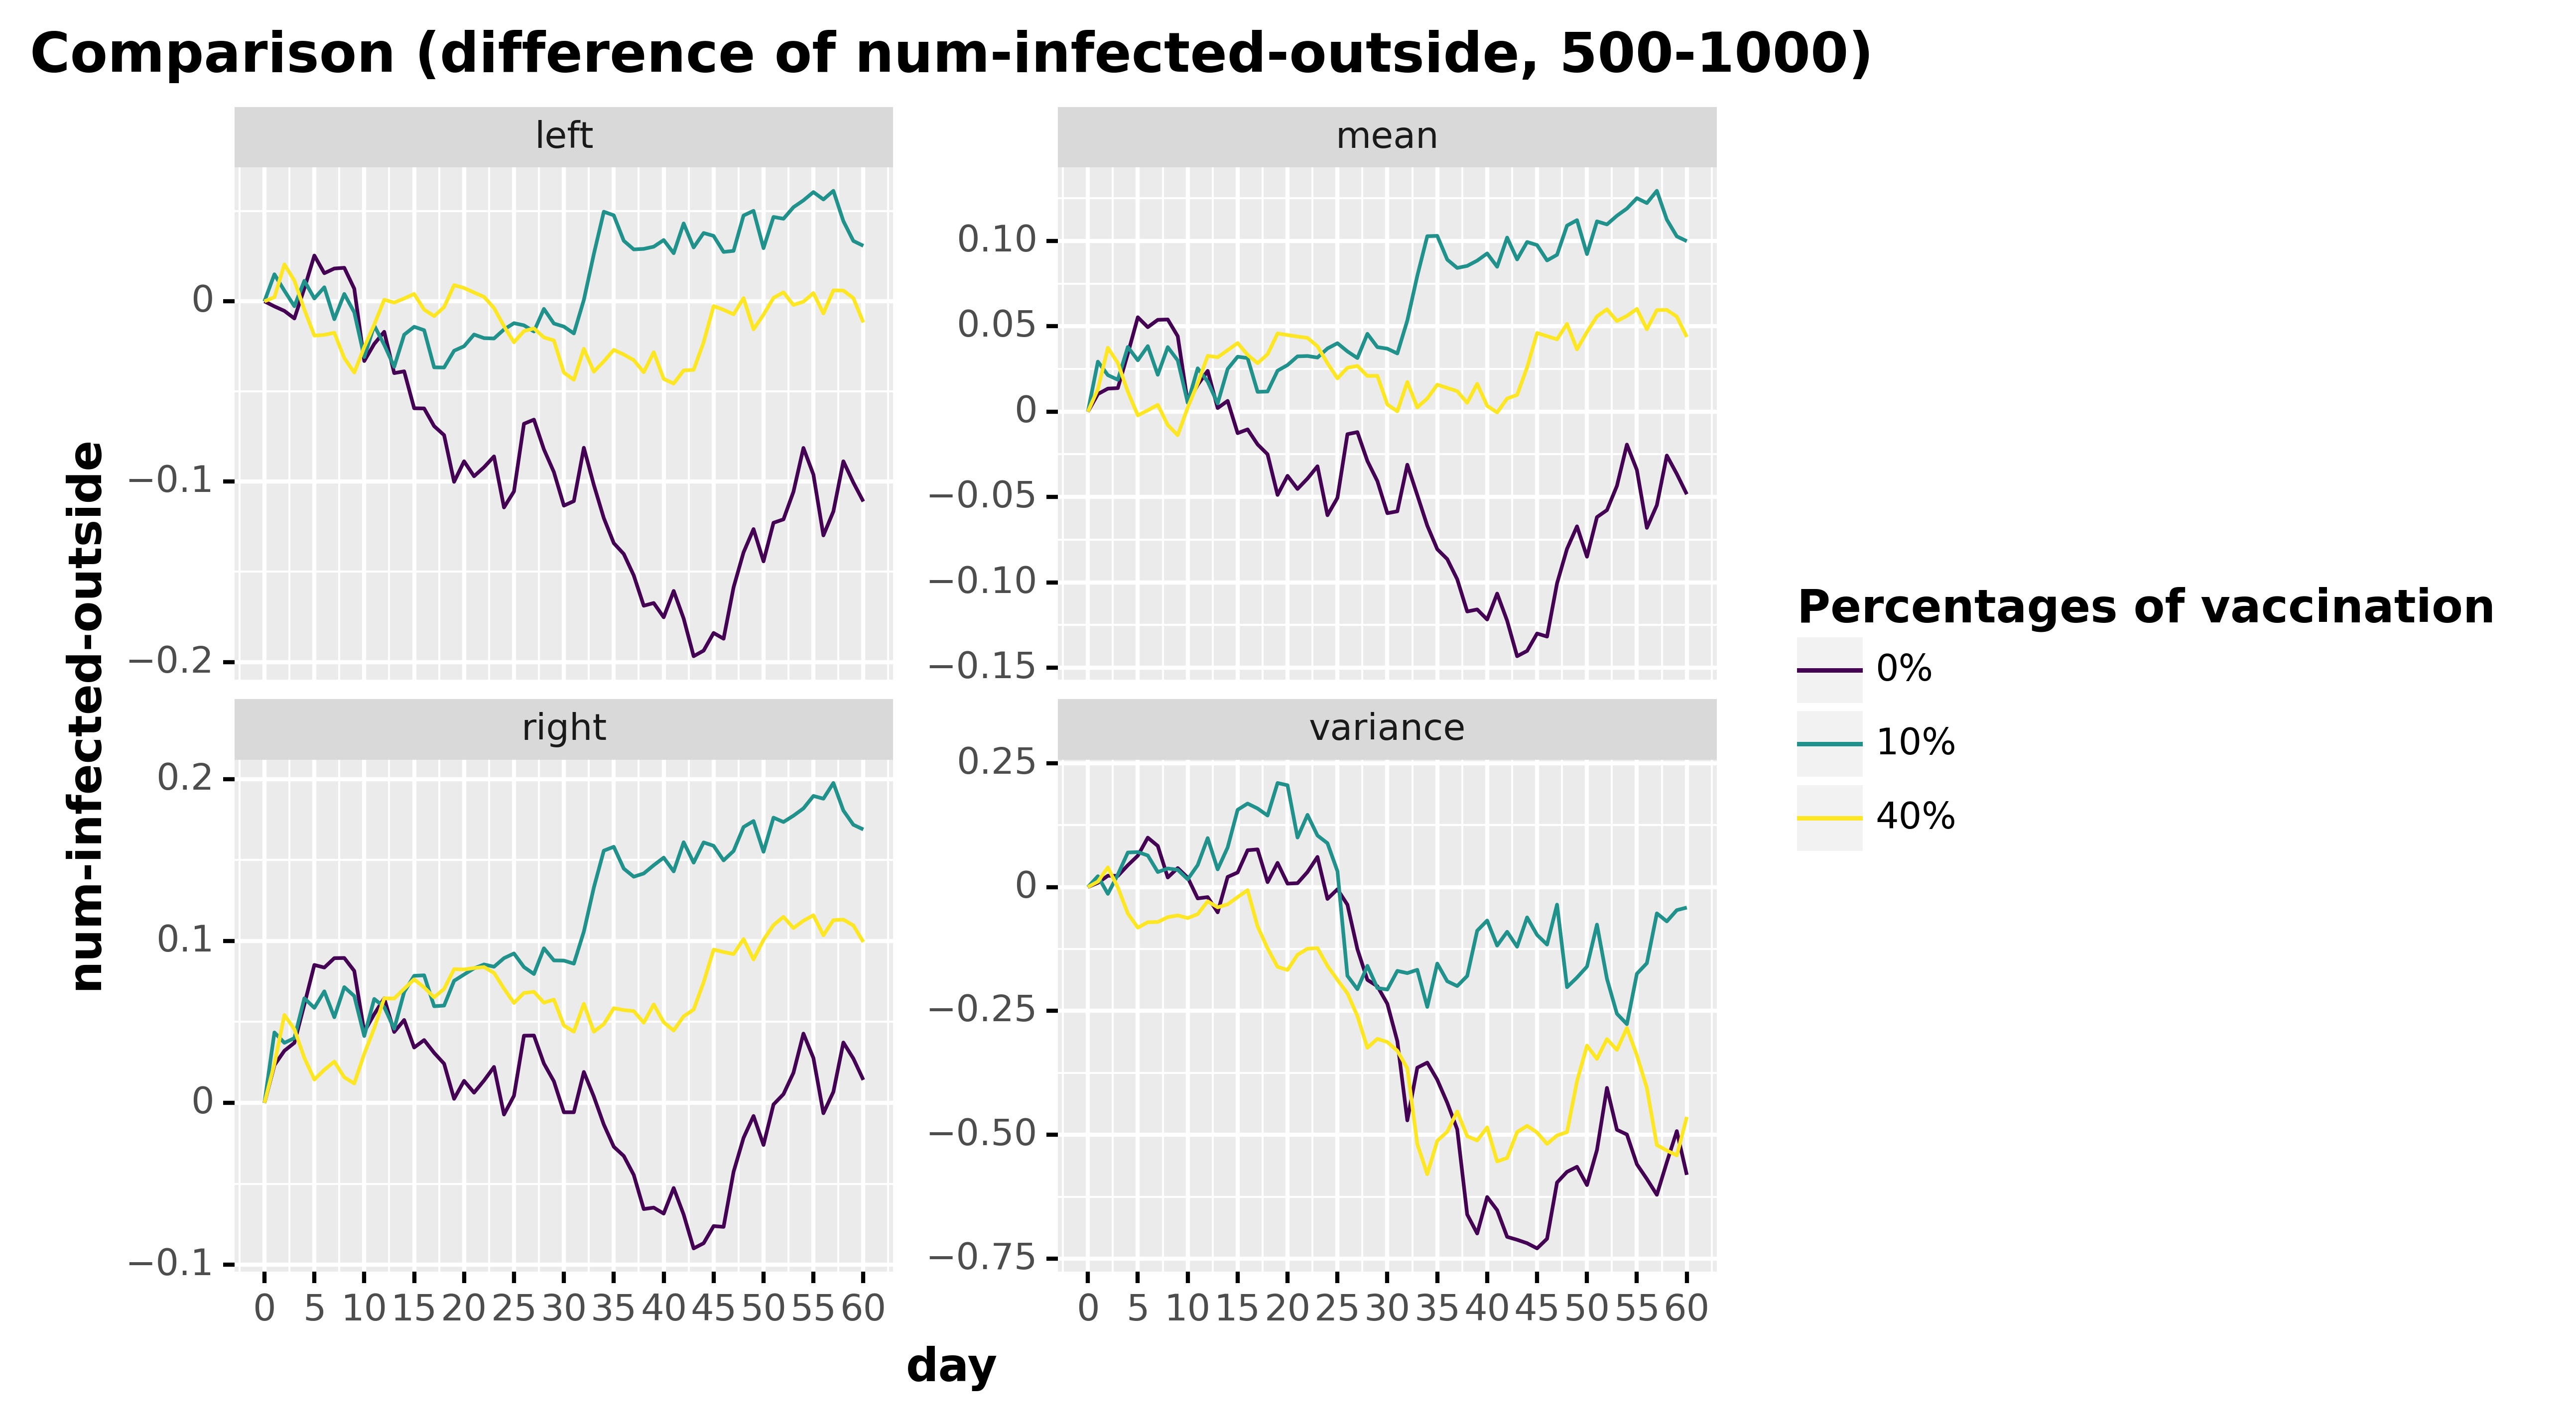

Values plotted in this chart, from the file beside it:
, day, num-infected-outside, type, stat, type_pretty
0, 0.0, 0.0, num-infected-outside, mean, 0%
1, 1.0, 0.0103, num-infected-outside, mean, 0%
2, 2.0, 0.0135, num-infected-outside, mean, 0%
3, 3.0, 0.0138, num-infected-outside, mean, 0%
4, 4.0, 0.034, num-infected-outside, mean, 0%
5, 5.0, 0.0553, num-infected-outside, mean, 0%
6, 6.0, 0.0495, num-infected-outside, mean, 0%
7, 7.0, 0.0538, num-infected-outside, mean, 0%
8, 8.0, 0.054, num-infected-outside, mean, 0%
9, 9.0, 0.0442, num-infected-outside, mean, 0%
10, 10.0, 0.0054, num-infected-outside, mean, 0%
11, 11.0, 0.0157, num-infected-outside, mean, 0%
12, 12.0, 0.0239, num-infected-outside, mean, 0%
13, 13.0, 0.0021, num-infected-outside, mean, 0%
14, 14.0, 0.0063, num-infected-outside, mean, 0%
15, 15.0, -0.0126, num-infected-outside, mean, 0%
16, 16.0, -0.0104, num-infected-outside, mean, 0%
17, 17.0, -0.0192, num-infected-outside, mean, 0%
18, 18.0, -0.025, num-infected-outside, mean, 0%
19, 19.0, -0.0488, num-infected-outside, mean, 0%
20, 20.0, -0.0376, num-infected-outside, mean, 0%
21, 21.0, -0.0453, num-infected-outside, mean, 0%
22, 22.0, -0.0392, num-infected-outside, mean, 0%
23, 23.0, -0.032, num-infected-outside, mean, 0%
24, 24.0, -0.0607, num-infected-outside, mean, 0%
25, 25.0, -0.0505, num-infected-outside, mean, 0%
26, 26.0, -0.0132, num-infected-outside, mean, 0%
27, 27.0, -0.012, num-infected-outside, mean, 0%
28, 28.0, -0.0289, num-infected-outside, mean, 0%
29, 29.0, -0.0407, num-infected-outside, mean, 0%
30, 30.0, -0.0595, num-infected-outside, mean, 0%
31, 31.0, -0.0584, num-infected-outside, mean, 0%
32, 32.0, -0.0311, num-infected-outside, mean, 0%
33, 33.0, -0.0489, num-infected-outside, mean, 0%
34, 34.0, -0.0668, num-infected-outside, mean, 0%
35, 35.0, -0.0806, num-infected-outside, mean, 0%
36, 36.0, -0.0864, num-infected-outside, mean, 0%
37, 37.0, -0.0982, num-infected-outside, mean, 0%
38, 38.0, -0.1171, num-infected-outside, mean, 0%
39, 39.0, -0.1159, num-infected-outside, mean, 0%
40, 40.0, -0.1218, num-infected-outside, mean, 0%
41, 41.0, -0.1066, num-infected-outside, mean, 0%
42, 42.0, -0.1225, num-infected-outside, mean, 0%
43, 43.0, -0.1433, num-infected-outside, mean, 0%
44, 44.0, -0.1402, num-infected-outside, mean, 0%
45, 45.0, -0.13, num-infected-outside, mean, 0%
46, 46.0, -0.1318, num-infected-outside, mean, 0%
47, 47.0, -0.1006, num-infected-outside, mean, 0%
48, 48.0, -0.0804, num-infected-outside, mean, 0%
49, 49.0, -0.0672, num-infected-outside, mean, 0%
50, 50.0, -0.085, num-infected-outside, mean, 0%
51, 51.0, -0.0618, num-infected-outside, mean, 0%
52, 52.0, -0.0577, num-infected-outside, mean, 0%
53, 53.0, -0.0435, num-infected-outside, mean, 0%
54, 54.0, -0.0193, num-infected-outside, mean, 0%
55, 55.0, -0.0342, num-infected-outside, mean, 0%
56, 56.0, -0.0681, num-infected-outside, mean, 0%
57, 57.0, -0.0548, num-infected-outside, mean, 0%
58, 58.0, -0.0257, num-infected-outside, mean, 0%
59, 59.0, -0.0365, num-infected-outside, mean, 0%
... 672 more rows
